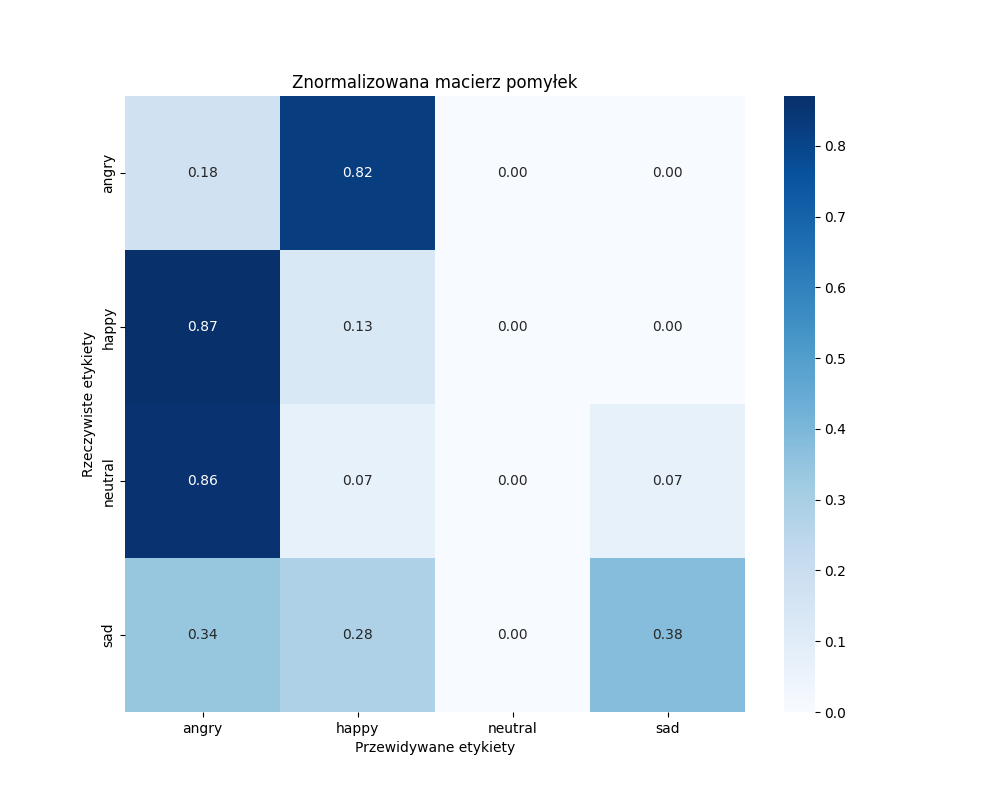

The table this chart was drawn from, first rows:
, angry, happy, neutral, sad
angry, 15, 70, 0, 0
happy, 74, 11, 0, 0
neutral, 73, 6, 0, 6
sad, 29, 24, 0, 32
